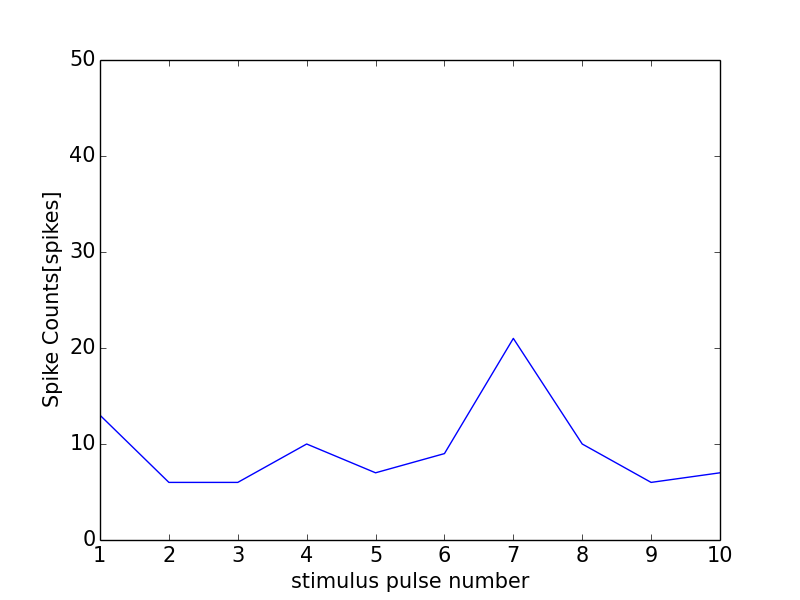

Values plotted in this chart, from the file beside it:
0, 0.0
0, 0
1, 13
2, 6
3, 6
4, 10
5, 7
6, 9
7, 21
8, 10
9, 6
10, 7
11, 1
